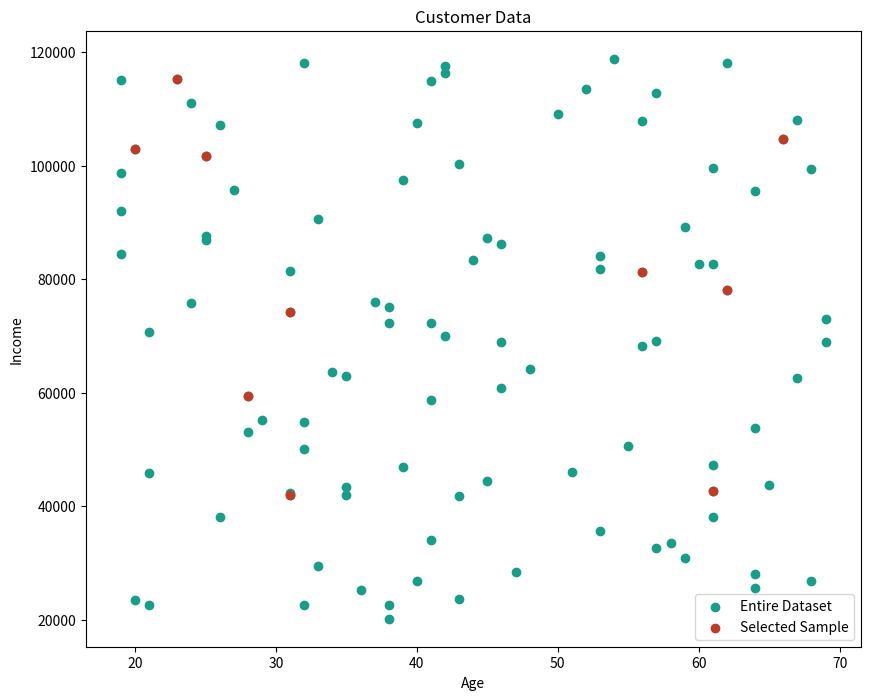

Recreate this plot in Python.
#
# MIT License
#
# Copyright (c) 2024 Fabricio Batista Narcizo
#
# Permission is hereby granted, free of charge, to any person obtaining a copy
# of this software and associated documentation files (the "Software"), to deal
# in the Software without restriction, including without limitation the rights
# to use, copy, modify, merge, publish, distribute, sublicense, and/or sell
# copies of the Software, and to permit persons to whom the Software is
# furnished to do so, subject to the following conditions:
#
# The above copyright notice and this permission notice shall be included in
# all copies or substantial portions of the Software.
#
# THE SOFTWARE IS PROVIDED "AS IS", WITHOUT WARRANTY OF ANY KIND, EXPRESS OR
# IMPLIED, INCLUDING BUT NOT LIMITED TO THE WARRANTIES OF MERCHANTABILITY,
# FITNESS FOR A PARTICULAR PURPOSE AND NONINFRINGEMENT. IN NO EVENT SHALL THE
# AUTHORS OR COPYRIGHT HOLDERS BE LIABLE FOR ANY CLAIM, DAMAGES OR OTHER
# LIABILITY, WHETHER IN AN ACTION OF CONTRACT, TORT OR OTHERWISE, ARISING FROM,
# OUT OF OR IN CONNECTION WITH THE SOFTWARE OR THE USE OR OTHER DEALINGS IN THE
# SOFTWARE.
#/

"""This script demonstrates how to perform systematic sampling on a dataset
using pandas."""

# Import the required libraries.
import matplotlib.pyplot as plt
import numpy as np
import pandas as pd


# Sample dataset: Customer data with 100 records.
np.random.seed(42)
data = {
    # 100 customers.
    "Customer_ID": np.arange(1, 101),
    # Random ages between 18 and 70.
    "Age": np.random.randint(18, 70, 100),
    # Random income between 20k and 120k.
    "Income": np.random.randint(20000, 120000, 100),
    # Random spending scores between 1 and 100.
    "Spending_Score": np.random.randint(1, 100, 100)
}

df = pd.DataFrame(data)
print("Original Dataset (first 10 rows):\n", df.head(10))

# 1. Systematic Sampling: Select every 10th record.
INTERVAL = 10  # Sampling interval.
df_systematic = df.iloc[::INTERVAL]

print("\nSystematically Selected Sample (every 10th observation):\n",
      df_systematic)


# Plotting the entire dataset.
plt.figure(figsize=(10, 8))
plt.scatter(df["Age"], df["Income"], label="Entire Dataset",
            color="#179E86")

# Plotting the selected sample.
plt.scatter(df_systematic["Age"], df_systematic["Income"],
            label="Selected Sample", color="#C03B26")

# Adding labels and title.
plt.xlabel("Age")
plt.ylabel("Income")
plt.title("Customer Data")

# Adding legend.
plt.legend()

# Displaying the plot.
plt.show()
